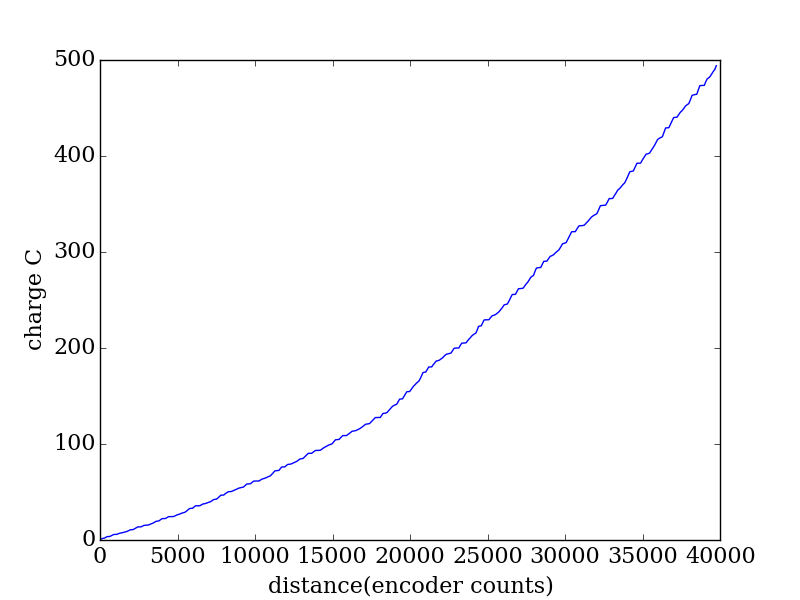

The table this chart was drawn from, first rows:
encoder, seconds, current (A), charge (C)
2044, 0.262, 1.638, 0.4291
2114, 0.269, 1.853, 0.4985
2188, 0.276, 2.265, 0.6252
2262, 0.282, 0.927, 0.2614
2340, 0.288, 0.7482, 0.2155
2419, 0.295, 2.604, 0.7681
2502, 0.301, 2.424, 0.7297
2586, 0.308, 0.2482, 0.07645
2672, 0.315, 0.1193, 0.03758
2759, 0.321, 2.192, 0.7038
2848, 0.328, 2.125, 0.6971
2937, 0.334, 2.271, 0.7585
3029, 0.34, 0.0538, 0.01829
3121, 0.347, 0.0881, 0.03057
3215, 0.353, 1.678, 0.5924
3309, 0.36, 1.658, 0.5968
3404, 0.367, 0.7485, 0.2747
3499, 0.373, 0.9352, 0.3488
3595, 0.379, 1.192, 0.4519
3692, 0.386, 1.143, 0.4413
3790, 0.392, 0.9219, 0.3614
3889, 0.399, 1.903, 0.7595
3989, 0.406, 2.171, 0.8815
4089, 0.412, 0.4665, 0.1922
4189, 0.419, 0.3459, 0.1449
4290, 0.425, 2.317, 0.9849
4390, 0.431, 2.137, 0.921
4490, 0.438, 1.945, 0.8518
4588, 0.445, 0.0275, 0.01224
4688, 0.451, 0.0309, 0.01394
4788, 0.458, 1.811, 0.8294
4886, 0.464, 1.616, 0.7497
4985, 0.47, 0.1346, 0.06326
5083, 0.477, 0.3043, 0.1452
5181, 0.484, 0.6044, 0.2925
5277, 0.49, 1.297, 0.6354
5373, 0.497, 1.211, 0.602
5469, 0.503, 1.336, 0.6722
5564, 0.509, 1.624, 0.8265
5659, 0.516, 1.77, 0.9131
5756, 0.522, 0.5843, 0.305
5853, 0.529, 0.4302, 0.2276
5951, 0.536, 2.313, 1.24
6053, 0.542, 2.003, 1.086
6154, 0.549, 0.12, 0.06588
6259, 0.555, 0.0578, 0.03208
6365, 0.561, 1.699, 0.9534
6471, 0.569, 1.757, 1
6580, 0.575, 0.0374, 0.0215
6687, 0.581, 0.0555, 0.03225
6794, 0.588, 0.0922, 0.05421
6902, 0.594, 1.444, 0.8578
7008, 0.6, 1.375, 0.8249
7115, 0.607, 0.8033, 0.4876
7220, 0.614, 0.9704, 0.5958
7324, 0.62, 1.308, 0.8109
7426, 0.627, 0.7855, 0.4925
7528, 0.633, 0.6827, 0.4321
7628, 0.639, 1.887, 1.206
7726, 0.646, 2.089, 1.349
... 329 more rows
